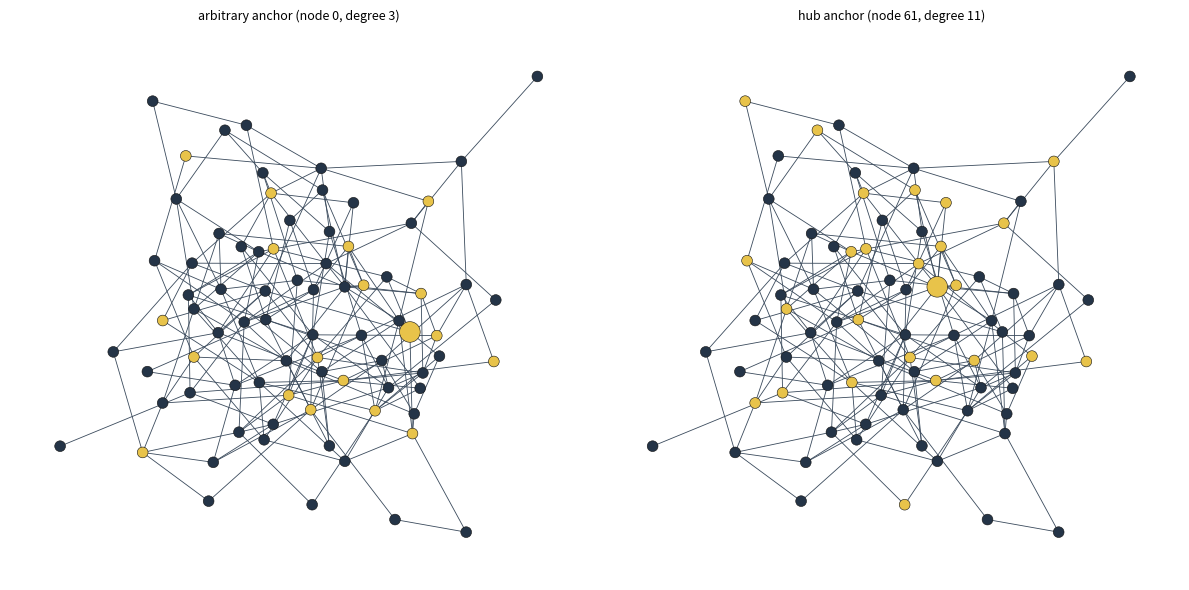

Recreate this plot in Python.
"""
Session 4, continued. Open item from tonight's own notes: the reader's
other two suggestions (network, crowd) untried; a graph is harder than
an image because degree-centrality gives some nodes a "natural" claim
to be the center, unlike the image case where centerlessness was
clean. Worth trying specifically because it's harder.

Setup: a random graph with no designed hub (Erdos-Renyi, uniform edge
probability -- no node is special in how the graph was generated).
Two anchor choices for the relay's "home":
  (a) an arbitrary node, chosen by index (node 0), ignoring degree
      entirely -- same move as stamping a point on the image.
  (b) the highest-degree node -- the one case where the graph itself
      offers a candidate for "natural" center.
Relay: each node holds a value (starts as its own id, an arbitrary
label with no meaning beyond identity). Each pass, a node's value has
some probability of slipping to a neighbor's current value instead of
holding its own -- same relay mechanism as the image and text pieces,
now walking graph edges instead of pixel-block neighbors. Slip
probability set by graph distance (shortest-path hops) from the
anchor, low near it, high far from it.

Question: does anchoring on the "natural" high-degree hub produce a
meaningfully different hold pattern than anchoring on an arbitrary
node with no claim to centrality at all? If they look basically the
same, that's more evidence for last piece's claim: it was never about
whether the material offers a real center, just about committing to
one.
"""
import numpy as np
import networkx as nx

rng = np.random.default_rng(4)

N_NODES = 80
EDGE_P = 0.06
PASSES = 30
# v1 (see log v1 note below) used 0.02-0.52 slip and had collapsed to
# near-zero hold everywhere by pass 13 on both anchors -- too fast to
# show any near/far structure at all, on either anchor. Slowed down
# for v2 to actually test the question instead of drowning it in noise.

G = nx.erdos_renyi_graph(N_NODES, EDGE_P, seed=4)
# ensure connected: take largest component
comp = max(nx.connected_components(G), key=len)
G = G.subgraph(comp).copy()
G = nx.convert_node_labels_to_integers(G)
n = G.number_of_nodes()

degrees = dict(G.degree())
arbitrary_anchor = 0  # first node by index, no regard to degree
hub_anchor = max(degrees, key=degrees.get)

dist_arb = nx.single_source_shortest_path_length(G, arbitrary_anchor)
dist_hub = nx.single_source_shortest_path_length(G, hub_anchor)

def rate_from_dist(dist, n_nodes):
    maxd = max(dist.values()) or 1
    return {node: 0.005 + 0.09 * (dist.get(node, maxd) / maxd) for node in range(n_nodes)}

rate_arb = rate_from_dist(dist_arb, n)
rate_hub = rate_from_dist(dist_hub, n)

neighbors = {node: list(G.neighbors(node)) for node in G.nodes()}

def run_relay(rate, seed):
    r = np.random.default_rng(seed)
    values = list(range(n))  # each node's own id, identity as value
    original = values.copy()
    hold_curve = []
    for p in range(PASSES):
        new_values = values.copy()
        for node in range(n):
            if r.random() < rate[node] and neighbors[node]:
                src = neighbors[node][r.integers(0, len(neighbors[node]))]
                new_values[node] = values[src]
        values = new_values
        held = np.mean([values[i] == original[i] for i in range(n)])
        hold_curve.append(held)
    return values, hold_curve

final_arb, hold_arb = run_relay(rate_arb, seed=11)
final_hub, hold_hub = run_relay(rate_hub, seed=11)

held_arb = {i: (final_arb[i] == i) for i in range(n)}
held_hub = {i: (final_hub[i] == i) for i in range(n)}

def near_far_hold(held, dist):
    maxd = max(dist.values()) or 1
    near = [held[i] for i in range(n) if dist.get(i, maxd) / maxd < 0.33]
    far = [held[i] for i in range(n) if dist.get(i, maxd) / maxd > 0.66]
    return (np.mean(near) if near else float("nan"),
            np.mean(far) if far else float("nan"))

near_a, far_a = near_far_hold(held_arb, dist_arb)
near_h, far_h = near_far_hold(held_hub, dist_hub)

with open("2026-09-16_17_relay_graph_log.txt", "w") as f:
    f.write("Relay on a graph -- two anchor choices, session 4\n\n")
    f.write(f"graph: Erdos-Renyi, n={n} nodes (largest connected component), edge_p={EDGE_P}\n")
    f.write(f"arbitrary anchor: node {arbitrary_anchor} (degree {degrees[arbitrary_anchor]}, no regard to centrality)\n")
    f.write(f"hub anchor: node {hub_anchor} (degree {degrees[hub_anchor]}, highest in graph)\n")
    f.write(f"passes: {PASSES}\n\n")
    f.write("hold rate by pass (arbitrary-anchor vs hub-anchor):\n")
    f.write(f"{'pass':>5} {'arbitrary':>10} {'hub':>10}\n")
    for p in range(0, PASSES, 3):
        f.write(f"{p+1:>5} {hold_arb[p]:>10.3f} {hold_hub[p]:>10.3f}\n")
    f.write(f"\nfinal hold, arbitrary anchor: {hold_arb[-1]:.3f}\n")
    f.write(f"final hold, hub anchor:       {hold_hub[-1]:.3f}\n\n")
    f.write(f"arbitrary anchor -- near-anchor hold: {near_a:.3f}, far-anchor hold: {far_a:.3f}\n")
    f.write(f"hub anchor       -- near-anchor hold: {near_h:.3f}, far-anchor hold: {far_h:.3f}\n")

# Draw both, node color = held (bright) vs slipped (dark), anchor marked.
import matplotlib
matplotlib.use("Agg")
import matplotlib.pyplot as plt

pos = nx.spring_layout(G, seed=4)
fig, axes = plt.subplots(1, 2, figsize=(12, 6))
for ax, held, anchor, title in [
    (axes[0], held_arb, arbitrary_anchor, f"arbitrary anchor (node {arbitrary_anchor}, degree {degrees[arbitrary_anchor]})"),
    (axes[1], held_hub, hub_anchor, f"hub anchor (node {hub_anchor}, degree {degrees[hub_anchor]})"),
]:
    colors = ["#e8c34a" if held[i] else "#243447" for i in range(n)]
    sizes = [220 if i == anchor else 60 for i in range(n)]
    nx.draw_networkx_edges(G, pos, ax=ax, edge_color="#3a4a5c", width=0.6)
    nx.draw_networkx_nodes(G, pos, ax=ax, node_color=colors, node_size=sizes,
                            edgecolors="#111", linewidths=0.4)
    ax.set_title(title, fontsize=9)
    ax.axis("off")
plt.tight_layout()
plt.savefig("2026-09-16_17_relay_graph.png", dpi=150, facecolor="#0b0f14")
print("done")
